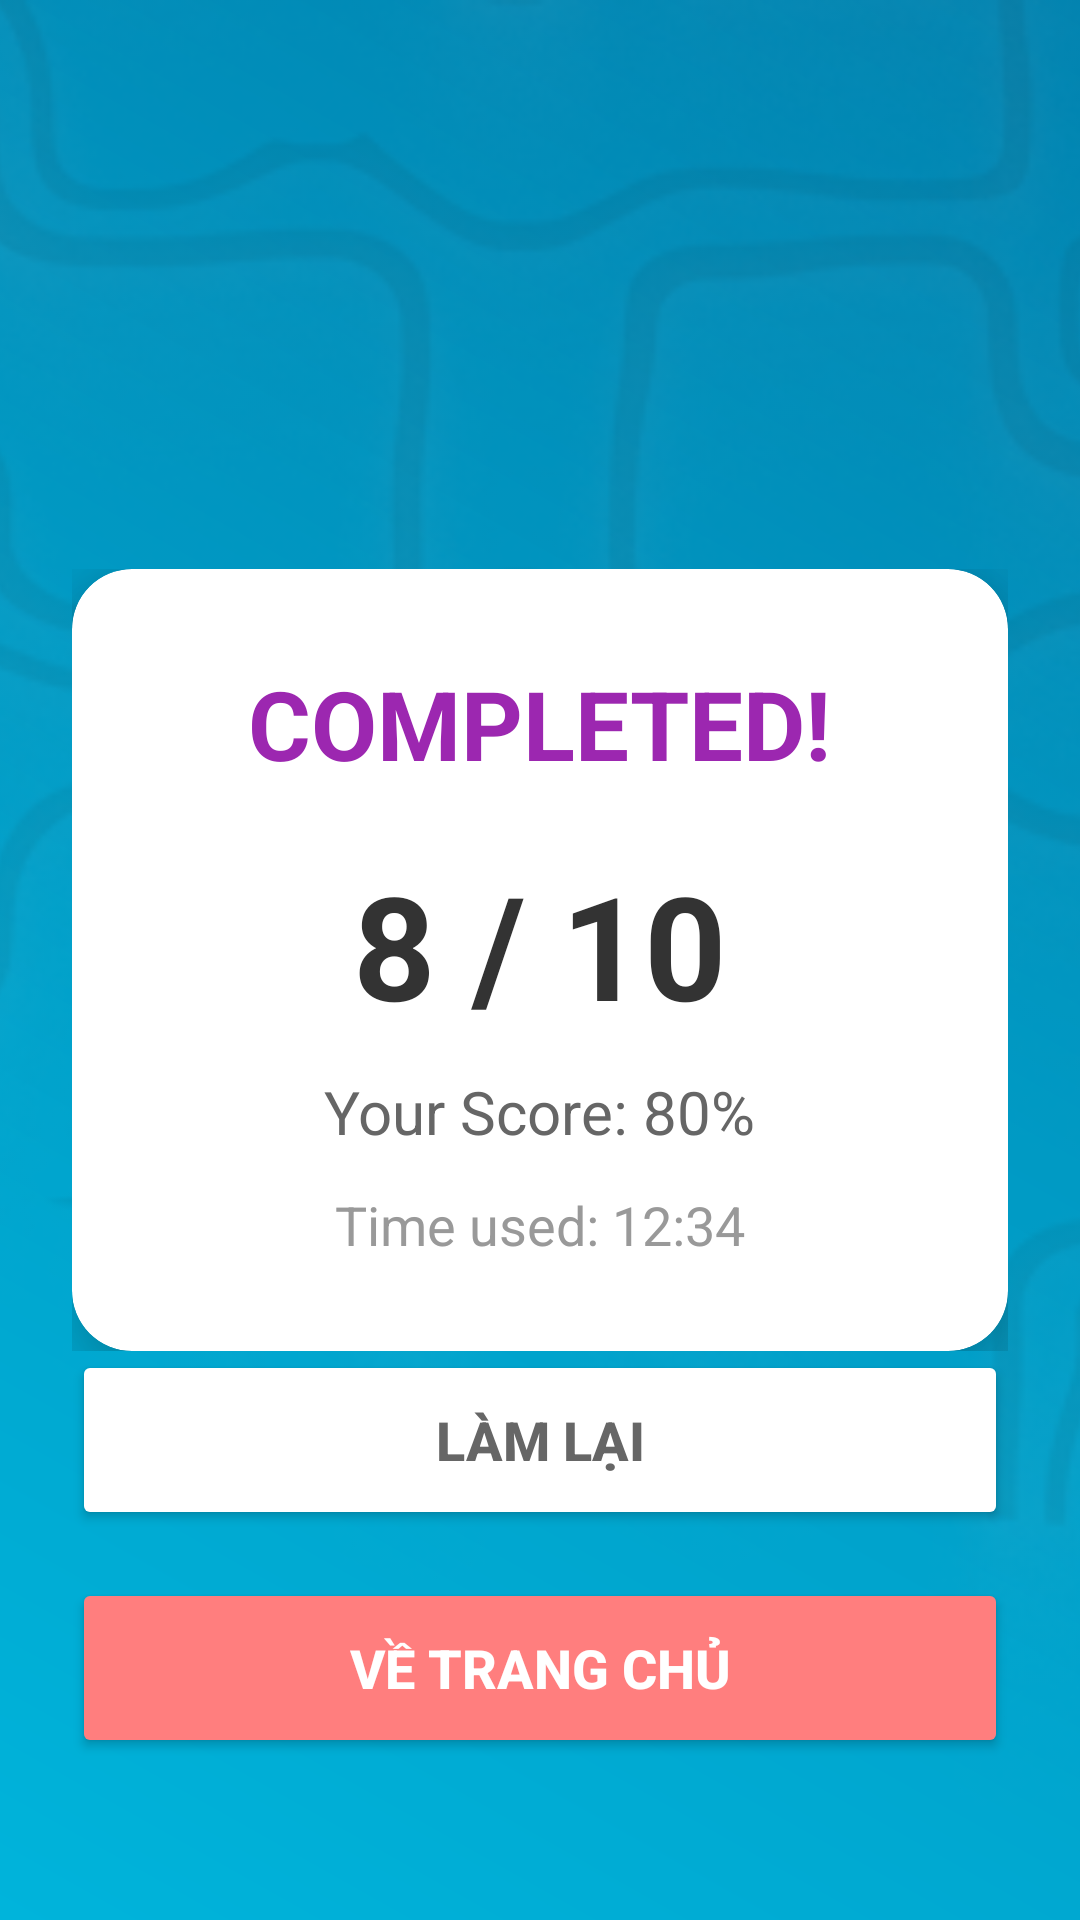

Android layout source for this screen:
<!-- AndroidManifest.xml: application theme Theme.EngLishez_65131478 -->
<!-- res/layout/activity_result.xml -->
<?xml version="1.0" encoding="utf-8"?>
<RelativeLayout xmlns:android="http://schemas.android.com/apk/res/android"
    xmlns:app="http://schemas.android.com/apk/res-auto"
    android:layout_width="match_parent"
    android:layout_height="match_parent"
    android:background="@drawable/background_result">
    <ImageView
    android:layout_width="match_parent"
    android:layout_height="match_parent"
    android:scaleType="centerCrop"
    android:src="@drawable/vector"
    android:alpha="0.6" />

    <LinearLayout
    android:layout_width="match_parent"
    android:layout_height="wrap_content"
    android:layout_centerInParent="true"
    android:gravity="center"
    android:orientation="vertical"
    android:padding="24dp">

    <androidx.cardview.widget.CardView
        android:layout_width="match_parent"
        android:layout_height="wrap_content"
        app:cardCornerRadius="20dp"
        app:cardElevation="15dp">

        <LinearLayout
            android:layout_width="match_parent"
            android:layout_height="wrap_content"
            android:gravity="center"
            android:orientation="vertical"
            android:padding="30dp">

            <TextView
                android:id="@+id/tv_status"
                android:layout_width="wrap_content"
                android:layout_height="wrap_content"
                android:text="COMPLETED!"
                android:textColor="#9C27B0"
                android:textSize="32sp"
                android:textStyle="bold" />

            <TextView
                android:id="@+id/tv_score"
                android:layout_width="wrap_content"
                android:layout_height="wrap_content"
                android:layout_marginTop="20dp"
                android:text="8 / 10"
                android:textColor="#333333"
                android:textSize="48sp"
                android:textStyle="bold" />

            <TextView
                android:id="@+id/tv_result"
                android:layout_width="wrap_content"
                android:layout_height="wrap_content"
                android:layout_marginTop="10dp"
                android:text="Your Score: 80%"
                android:textColor="#666666"
                android:textSize="20sp" />
            <TextView
                android:id="@+id/tv_time_used"
                android:layout_width="wrap_content"
                android:layout_height="wrap_content"
                android:layout_marginTop="12dp"
                android:text="Time used: 12:34"
                android:textColor="#999999"
                android:textSize="18sp" />

        </LinearLayout>
    </androidx.cardview.widget.CardView>
</LinearLayout>

    <LinearLayout
        android:layout_width="match_parent"
        android:layout_height="wrap_content"
        android:layout_alignParentBottom="true"
        android:layout_marginBottom="30dp"
        android:orientation="vertical"
        android:padding="24dp">

        <Button
            android:id="@+id/btn_retry"
            android:layout_width="match_parent"
            android:layout_height="60dp"
            android:backgroundTint="#FFFF"
            android:text="LÀM LẠI"
            android:textColor="#666666"
            android:textSize="18sp"
            android:textStyle="bold"
            app:cornerRadius="15dp" />

        <Button
            android:id="@+id/btn_home"
            android:layout_width="match_parent"
            android:layout_height="60dp"
            android:layout_marginTop="16dp"
            android:backgroundTint="#FF7E7E"
            android:text="VỀ TRANG CHỦ"
            android:textColor="#FFF"
            android:textSize="18sp"
            android:textStyle="bold"
            app:cornerRadius="15dp" />
    </LinearLayout>

</RelativeLayout>
<!-- resources referenced by this layout -->
<resources>
  <!-- drawable background_result (drawable) -->
  <?xml version="1.0" encoding="utf-8"?>
  <shape xmlns:android="http://schemas.android.com/apk/res/android"
      android:shape="rectangle">
      <gradient
          android:type="linear"
          android:angle="45"
          android:startColor="#00B4DB"
          android:endColor="#0083B0" />
  </shape>
  <!-- drawable vector: png bitmap (drawable, 196993 bytes) -->
  <style name="Theme.EngLishez_65131478" parent="Base.Theme.EngLishez_65131478" />
  <style name="Base.Theme.EngLishez_65131478" parent="Theme.Material3.DayNight.NoActionBar">
          
          
      </style>
</resources>
